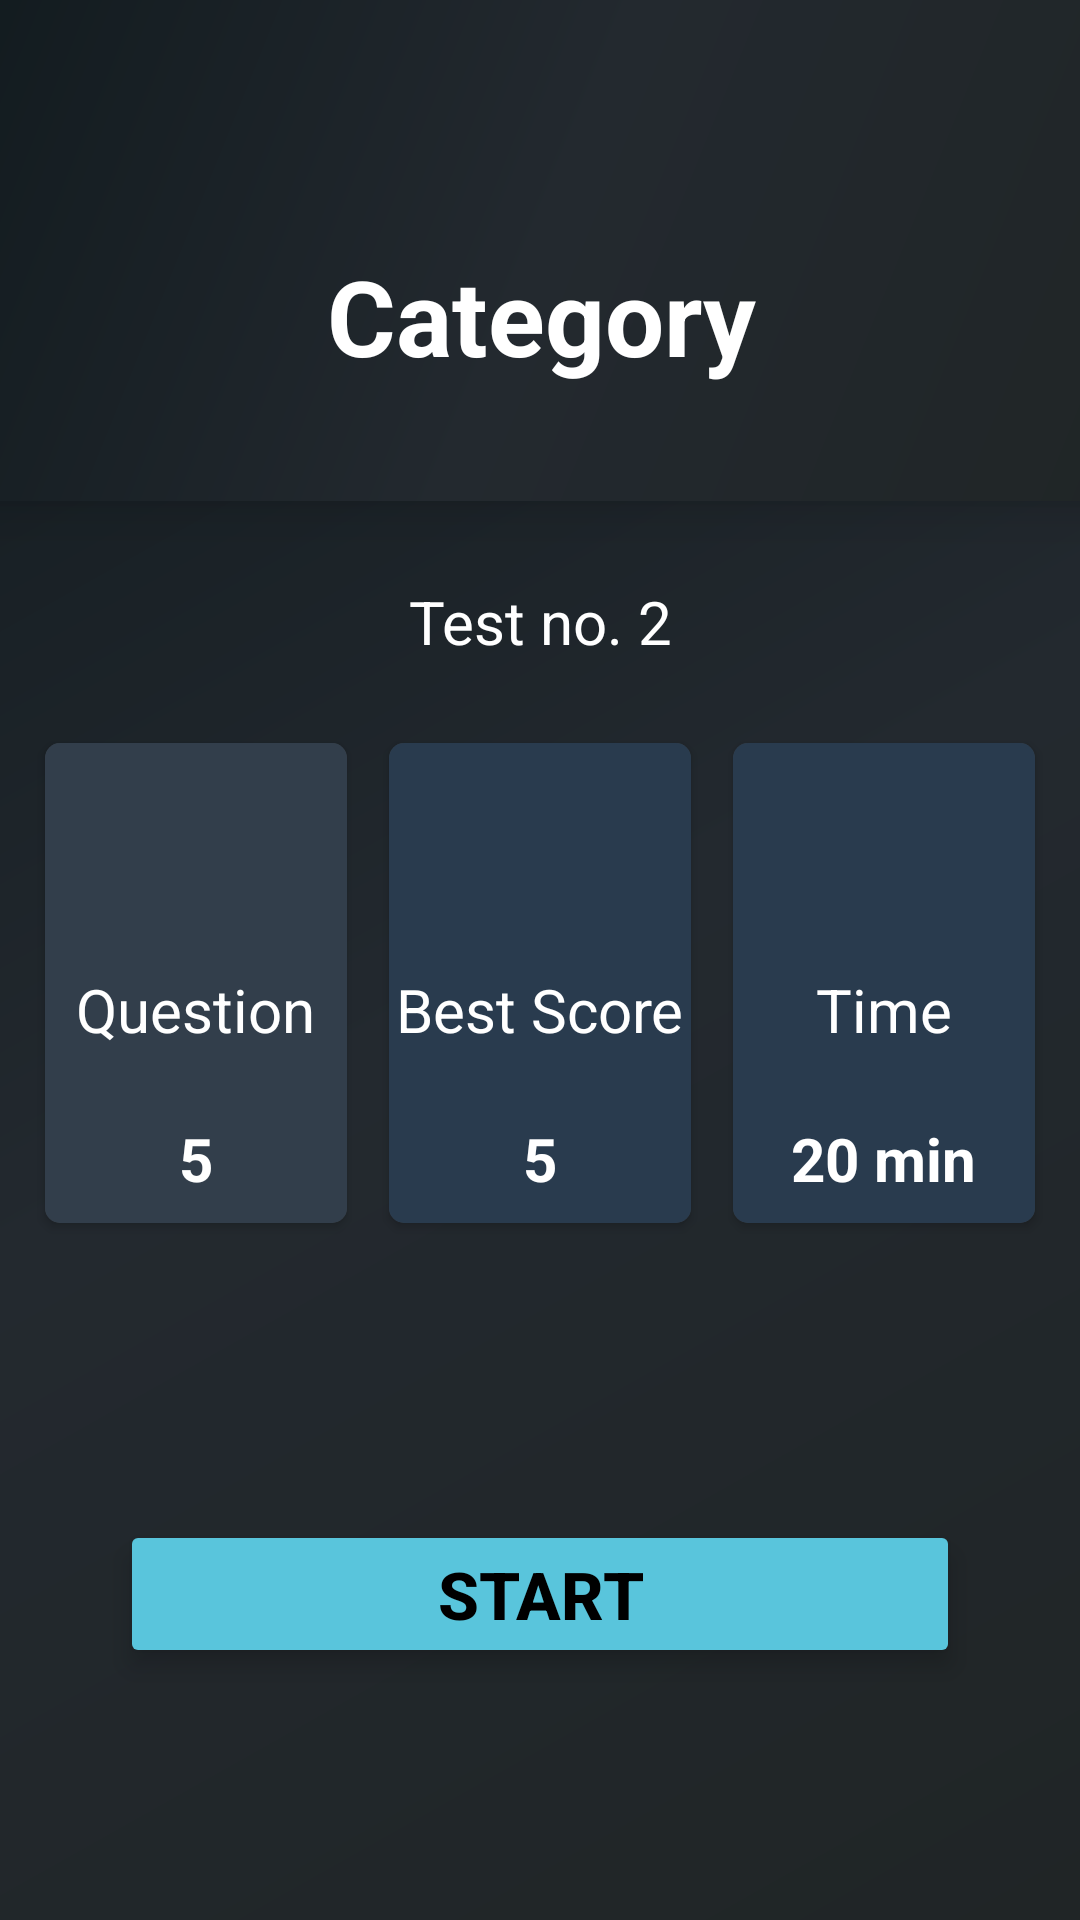

This screen was rendered from an Android layout file. Write that file and the resources it references.
<!-- AndroidManifest.xml: application theme Theme.ExamEase2.NoActionBar -->
<!-- res/layout/activity_start_test.xml -->
<?xml version="1.0" encoding="utf-8"?>
<androidx.constraintlayout.widget.ConstraintLayout xmlns:android="http://schemas.android.com/apk/res/android"
    xmlns:app="http://schemas.android.com/apk/res-auto"
    xmlns:tools="http://schemas.android.com/tools"

    android:background="@drawable/side_nav_bar"
    android:layout_width="match_parent"
    android:layout_height="match_parent"
    tools:context=".StartTestActivity">

    <LinearLayout
        android:layout_width="413dp"
        android:layout_height="167dp"

        android:background="@drawable/side_nav_bar"
        android:orientation="vertical"
        android:translationZ="10dp"
        app:layout_constraintEnd_toEndOf="parent"
        app:layout_constraintStart_toStartOf="parent"
        app:layout_constraintTop_toTopOf="parent"


        >

        <ImageView
            android:id="@+id/st_back"
            android:layout_width="35dp"
            android:layout_height="35dp"
            android:layout_margin="20dp"
            android:src="@drawable/ic_back"
            android:translationZ="10dp"

            />

        <TextView
            android:id="@+id/st_cat_name"
            android:layout_width="match_parent"
            android:layout_height="wrap_content"
            android:layout_marginTop="7dp"
            android:text="Category"
            android:textAlignment="center"
            android:textColor="@color/white"
            android:textSize="35sp"
            android:textStyle="bold"

            />


    </LinearLayout>

    <TextView
        android:id="@+id/st_test_no"
        android:layout_width="0dp"
        android:layout_height="wrap_content"
        android:layout_marginStart="24dp"
        android:layout_marginEnd="24dp"
        android:layout_marginBottom="20dp"
        android:text="Test no. 2"
        android:textAlignment="center"
        android:textColor="@color/white"
        android:textSize="20sp"
        app:layout_constraintBottom_toTopOf="@+id/ll2"
        app:layout_constraintEnd_toEndOf="parent"
        app:layout_constraintHorizontal_bias="0.0"
        app:layout_constraintStart_toStartOf="parent" />

    <LinearLayout
        android:id="@+id/ll2"
        android:layout_width="0dp"
        android:layout_height="wrap_content"
        android:layout_marginStart="8dp"
        android:layout_marginEnd="8dp"
        android:layout_marginBottom="92dp"
        app:layout_constraintBottom_toTopOf="@+id/strat_test_btn"
        app:layout_constraintEnd_toEndOf="parent"

        app:layout_constraintHorizontal_bias="1.0"
        app:layout_constraintStart_toStartOf="parent">

        <androidx.cardview.widget.CardView
            android:layout_width="120dp"
            android:layout_height="160dp"
            android:layout_margin="7dp"
            android:layout_weight="1"
            android:elevation="5dp"
            app:cardCornerRadius="5dp">

            <LinearLayout
                android:layout_width="match_parent"
                android:layout_height="match_parent"
                android:layout_gravity="center"

                android:background="#323E4B"
                android:gravity="center_horizontal"
                android:orientation="vertical"
                android:paddingTop="16dp">

                <ImageView
                    android:layout_width="30dp"
                    android:layout_height="30dp"
                    android:layout_weight="1"
                    android:src="@drawable/ic_bookmark" />

                <TextView
                    android:layout_width="wrap_content"
                    android:layout_height="wrap_content"
                    android:layout_marginBottom="8dp"

                    android:layout_weight="1"
                    android:gravity="bottom"

                    android:text="Question"
                    android:textColor="@color/white"
                    android:textSize="20sp" />

                <TextView
                    android:id="@+id/st_total_que"
                    android:layout_width="wrap_content"
                    android:layout_height="wrap_content"
                    android:layout_marginBottom="8dp"
                    android:layout_weight="1"
                    android:gravity="bottom"
                    android:text="5"
                    android:textColor="@color/white"
                    android:textSize="20sp"
                    android:textStyle="bold" />

            </LinearLayout>
        </androidx.cardview.widget.CardView>

        <androidx.cardview.widget.CardView
            android:layout_width="120dp"
            android:layout_height="160dp"
            android:layout_margin="7dp"
            android:layout_weight="1"
            android:elevation="5dp"
            app:cardCornerRadius="5dp">

            <LinearLayout
                android:layout_width="match_parent"
                android:layout_height="match_parent"
                android:layout_gravity="center"

                android:background="#293B4E"
                android:gravity="center_horizontal"
                android:orientation="vertical"
                android:paddingTop="16dp">

                <ImageView
                    android:layout_width="30dp"
                    android:layout_height="30dp"
                    android:layout_weight="1"
                    android:src="@drawable/ic_bookmark" />

                <TextView
                    android:layout_width="wrap_content"
                    android:layout_height="wrap_content"
                    android:layout_marginBottom="8dp"

                    android:layout_weight="1"
                    android:gravity="bottom"

                    android:text="Best Score"
                    android:textColor="@color/white"
                    android:textSize="20sp" />

                <TextView
                    android:id="@+id/st_best_sore"
                    android:layout_width="wrap_content"
                    android:layout_height="wrap_content"
                    android:layout_marginBottom="8dp"
                    android:layout_weight="1"
                    android:gravity="bottom"
                    android:text="5"
                    android:textColor="@color/white"
                    android:textSize="20sp"
                    android:textStyle="bold" />

            </LinearLayout>
        </androidx.cardview.widget.CardView>

        <androidx.cardview.widget.CardView
            android:layout_width="120dp"
            android:layout_height="160dp"
            android:layout_margin="7dp"
            android:layout_weight="1"
            android:elevation="5dp"
            app:cardCornerRadius="5dp">

            <LinearLayout
                android:layout_width="match_parent"
                android:layout_height="match_parent"
                android:layout_gravity="center"

                android:background="#293B4E"
                android:gravity="center_horizontal"
                android:orientation="vertical"
                android:paddingTop="16dp">

                <ImageView
                    android:layout_width="30dp"
                    android:layout_height="30dp"
                    android:layout_weight="1"
                    android:src="@drawable/ic_bookmark" />

                <TextView
                    android:layout_width="wrap_content"
                    android:layout_height="wrap_content"
                    android:layout_marginBottom="8dp"

                    android:layout_weight="1"
                    android:gravity="bottom"

                    android:text="Time"
                    android:textColor="@color/white"
                    android:textSize="20sp" />

                <TextView
                    android:id="@+id/st_time"
                    android:layout_width="wrap_content"
                    android:layout_height="wrap_content"
                    android:layout_marginBottom="8dp"
                    android:layout_weight="1"
                    android:gravity="bottom"
                    android:text="20 min"
                    android:textColor="@color/white"
                    android:textSize="20sp"
                    android:textStyle="bold" />

            </LinearLayout>
        </androidx.cardview.widget.CardView>

    </LinearLayout>

    <Button
        android:id="@+id/strat_test_btn"
        android:layout_width="0dp"
        android:layout_height="wrap_content"
        android:layout_marginBottom="84dp"
        android:layout_marginLeft="40dp"
        android:layout_marginRight="40dp"
        android:backgroundTint="@color/cyan"
        android:elevation="5dp"
        android:text="Start"
        android:textColor="@color/black"
        android:textSize="22sp"
        android:textStyle="bold"
        android:translationZ="3dp"
        app:layout_constraintBottom_toBottomOf="parent"
        app:layout_constraintEnd_toEndOf="parent"
        app:layout_constraintHorizontal_bias="0.0"

        app:layout_constraintLeft_toLeftOf="parent"
        app:layout_constraintRight_toRightOf="parent"
        app:layout_constraintStart_toStartOf="parent" />


</androidx.constraintlayout.widget.ConstraintLayout>
<!-- resources referenced by this layout -->
<resources>
  <color name="black">#FF000000</color>
  <color name="cyan">#59c5dc</color>
  <color name="white">#FFFFFFFF</color>
  <!-- drawable side_nav_bar (drawable) -->
  <shape xmlns:android="http://schemas.android.com/apk/res/android"
      android:shape="rectangle">
      <gradient
          android:angle="135"
          android:centerColor="#23292F"
          android:endColor="#111A1E"
          android:startColor="#202526"
          android:type="linear" />
  </shape>
  <style name="Theme.ExamEase2.NoActionBar">
          <item name="windowActionBar">false</item>
          <item name="windowNoTitle">true</item>
      </style>
</resources>
